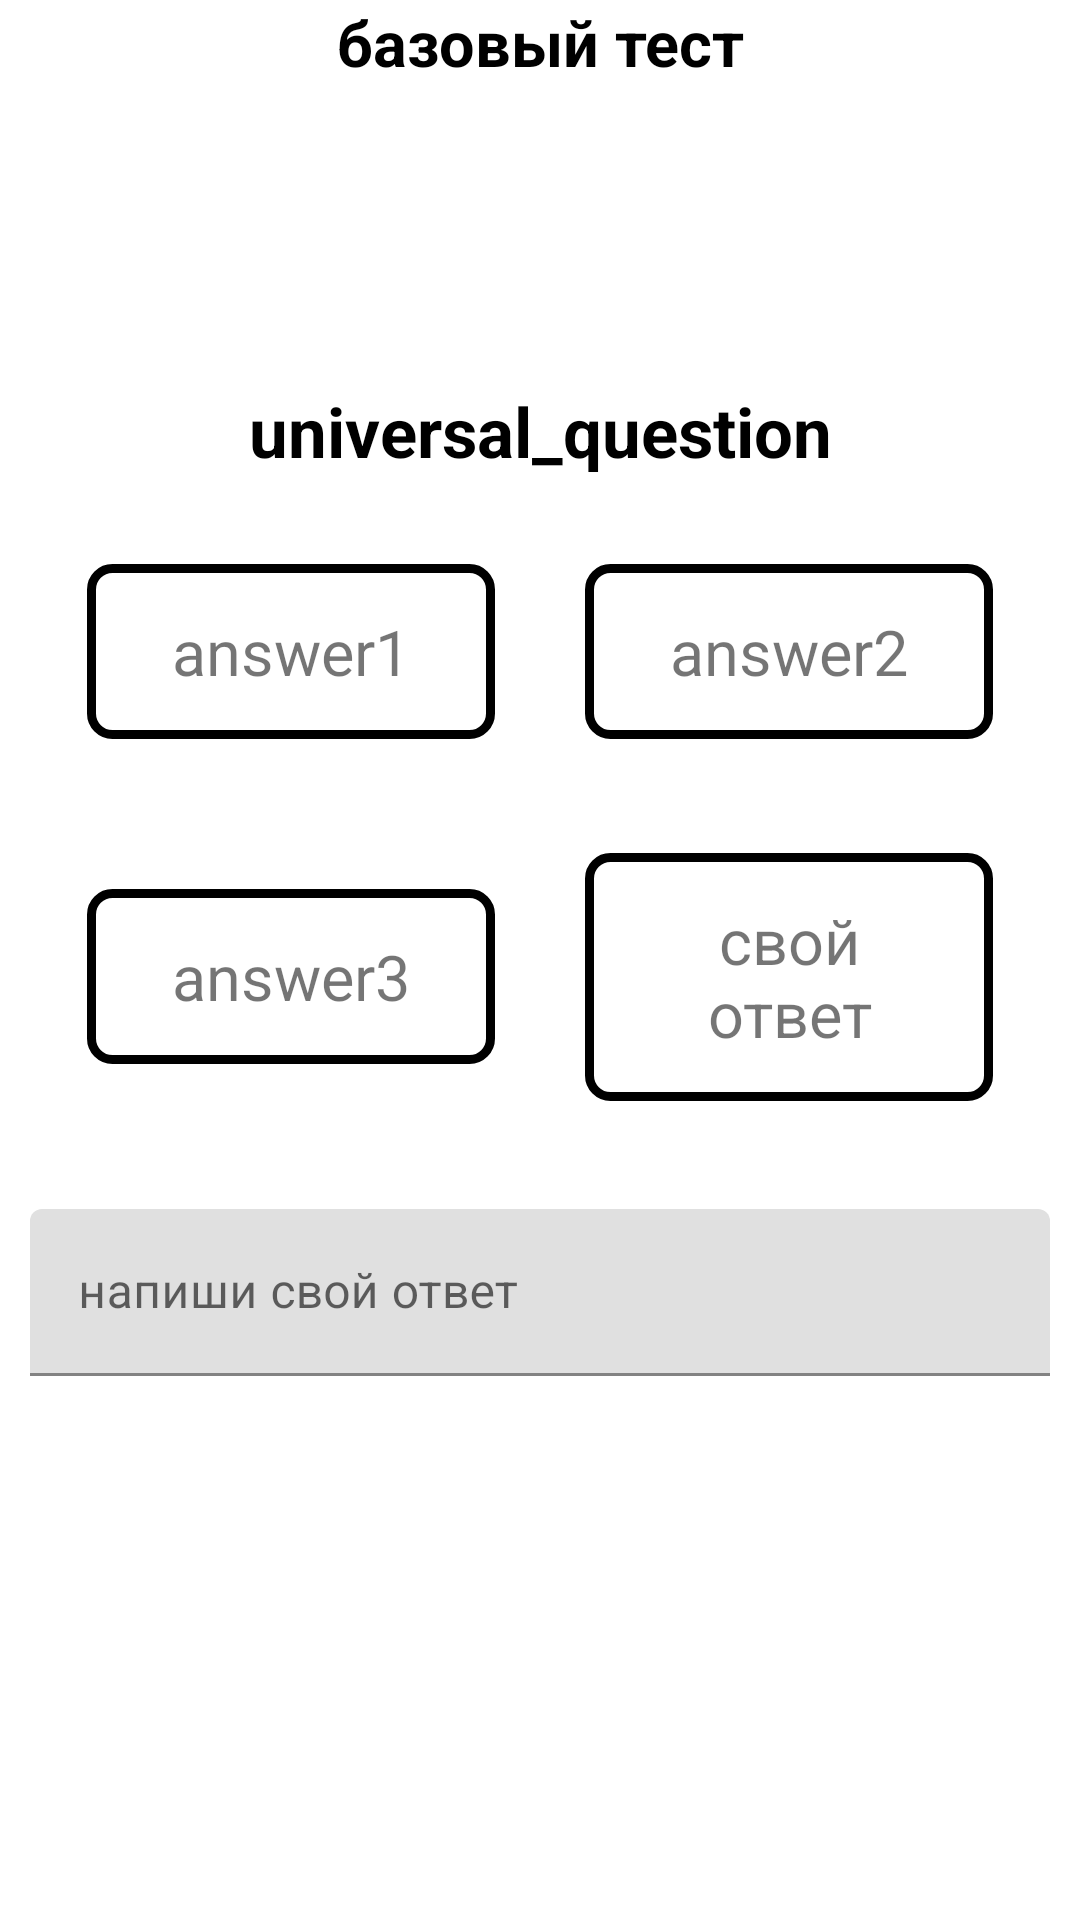

Layout XML and referenced resources for this Android screen:
<!-- AndroidManifest.xml: application theme Theme.Kaizer -->
<!-- res/layout/start_test.xml -->
<?xml version="1.0" encoding="utf-8"?>
<RelativeLayout xmlns:android="http://schemas.android.com/apk/res/android"
    xmlns:app="http://schemas.android.com/apk/res-auto"
    xmlns:tools="http://schemas.android.com/tools"
    android:layout_width="match_parent"
    android:layout_height="match_parent"
    tools:context=".startTest">

    <LinearLayout
        android:layout_width="match_parent"
        android:layout_height="match_parent"
        android:orientation="vertical">

        <TextView
            android:id="@+id/about_me"
            android:layout_width="match_parent"
            android:layout_height="wrap_content"
            android:gravity="center"
            android:text="@string/basic_test"
            android:textColor="@color/black"

            android:textSize="21sp"
            android:textStyle="bold" />

        <ImageView
            android:id="@+id/imageView2"
            android:layout_width="100dp"
            android:layout_height="100dp"
            android:layout_gravity="center" />


        <TextView
            android:id="@+id/universal_question"
            android:layout_width="match_parent"
            android:layout_height="wrap_content"
            android:gravity="center"
            android:text="universal_question"
            android:textColor="@color/black"
            android:textSize="23sp"
            android:textStyle="bold" />

        <ScrollView
            android:layout_width="match_parent"
            android:layout_height="match_parent">

            <LinearLayout
                android:layout_width="match_parent"
                android:layout_height="wrap_content"
                android:layout_margin="10dp"
                android:orientation="vertical">

                <LinearLayout
                    android:layout_width="match_parent"
                    android:layout_height="match_parent"
                    android:gravity="center"
                    android:orientation="horizontal"
                    android:padding="19dp">

                    <TextView
                        android:id="@+id/answer1"
                        android:layout_width="0dp"
                        android:layout_height="wrap_content"
                        android:layout_marginRight="15dp"
                        android:layout_weight="1"
                        android:background="@drawable/round_text"
                        android:gravity="center"
                        android:padding="15dp"
                        android:text="answer1"
                        android:textSize="21sp" />

                    <TextView
                        android:id="@+id/answer2"
                        android:layout_width="0dp"
                        android:layout_height="wrap_content"
                        android:layout_marginLeft="15dp"
                        android:layout_weight="1"
                        android:background="@drawable/round_text"
                        android:gravity="center"
                        android:padding="15dp"
                        android:text="answer2"
                        android:textSize="21sp" />

                </LinearLayout>

                <LinearLayout
                    android:layout_width="match_parent"
                    android:layout_height="match_parent"
                    android:gravity="center"
                    android:orientation="horizontal"
                    android:padding="19dp">

                    <TextView
                        android:id="@+id/answer3"
                        android:layout_width="0dp"
                        android:layout_height="wrap_content"
                        android:layout_marginRight="15dp"
                        android:layout_weight="1"
                        android:background="@drawable/round_text"
                        android:gravity="center"
                        android:padding="15dp"
                        android:text="answer3"
                        android:textSize="21sp" />

                    <TextView
                        android:id="@+id/answer4"
                        android:layout_width="0dp"
                        android:layout_height="wrap_content"
                        android:layout_marginLeft="15dp"
                        android:layout_weight="1"
                        android:background="@drawable/round_text"
                        android:gravity="center"
                        android:padding="15dp"
                        android:text="свой ответ"
                        android:textSize="21sp" />

                </LinearLayout>


                <LinearLayout
                    android:id="@+id/confirmanswer"
                    android:layout_width="match_parent"
                    android:layout_height="match_parent"
                    android:layout_marginTop="17dp"
                    android:orientation="vertical">


                    <com.google.android.material.textfield.TextInputLayout
                        android:id="@+id/txtanswer4"
                        android:layout_width="match_parent"
                        android:layout_height="match_parent">

                        <com.google.android.material.textfield.TextInputEditText
                            android:id="@+id/txtanswer4ver2"
                            android:layout_width="match_parent"
                            android:layout_height="wrap_content"
                            android:hint="напиши свой ответ" />
                    </com.google.android.material.textfield.TextInputLayout>
                </LinearLayout>
            </LinearLayout>
        </ScrollView>

    </LinearLayout>

</RelativeLayout>
<!-- resources referenced by this layout -->
<resources>
  <color name="black">#FF000000</color>
  <!-- drawable round_text (drawable) -->
  <?xml version="1.0" encoding="utf-8"?>
  <shape xmlns:android="http://schemas.android.com/apk/res/android">
  
      <stroke android:width="3dp" android:color="@color/black"/>
      <corners android:radius="7dp"/>
  
  </shape>
  <string name="basic_test">базовый тест</string>
  <style name="Theme.Kaizer" parent="Theme.MaterialComponents.DayNight.NoActionBar">
          
          <item name="colorPrimary">@color/purple_500</item>
          <item name="colorPrimaryVariant">@color/purple_700</item>
          <item name="colorOnPrimary">@color/white</item>
          
          <item name="colorSecondary">@color/teal_200</item>
          <item name="colorSecondaryVariant">@color/teal_700</item>
          <item name="colorOnSecondary">@color/black</item>
          
          <item name="android:statusBarColor" tools:targetApi="l">?attr/colorPrimaryVariant</item>
          
  
          <item name="android:windowFullscreen">true</item>
      </style>
  <color name="purple_500">#FF6200EE</color>
  <color name="purple_700">#FF3700B3</color>
  <color name="white">#FFFFFFFF</color>
  <color name="teal_200">#FF03DAC5</color>
  <color name="teal_700">#FF018786</color>
</resources>
